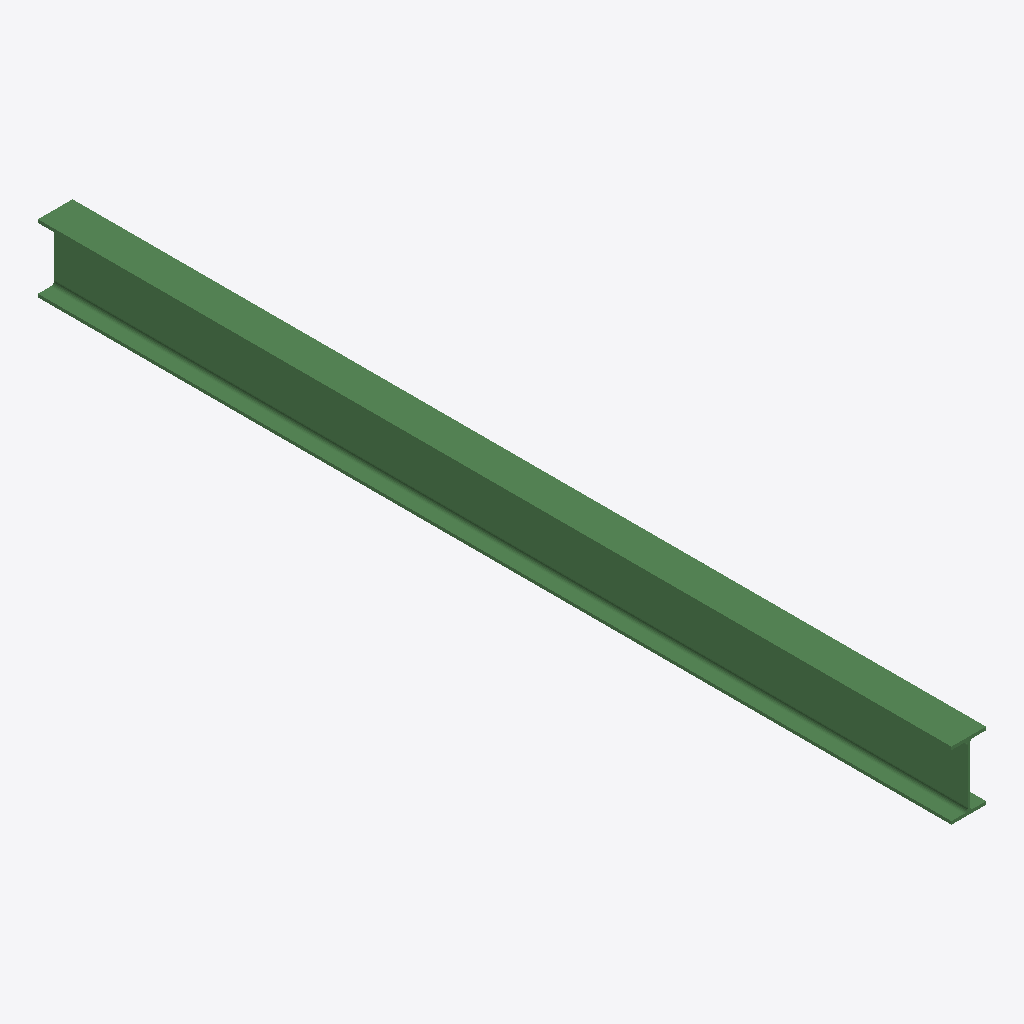
Isometric view of an IFC building model (IFC-SPF (STEP), schema IFC2X3, length unit millimetre), seen from the south-west, elements coloured by IFC class: 1 beam (green).
Extent 0.1 m × 2.2 m × 0.2 m (x, y, z). Storeys (1): Undefined at 0.00 m. Elements (1): 1 IfcBeam.

HEADER;
FILE_DESCRIPTION(('ViewDefinition[AISC_Steel_Detailing]','Option [BaseQuantities:Off]','Option [GridExport:On]','Option [Assemblies:Off]','Option [Bolts:On]','Option [Rebars:On]','Option [PourObjects:Off]','Option [Welds:On]','Option [SurfaceTreatments:On]','Option [LocationBy:0]','Option [ViewColors:Off]','Option [SectionedSpine:Off]','[2 more]'),'2;1');
FILE_NAME('b_825_Qty_1.ifc','2026-05-16T11:53:00',('GIOVANNIPC\\gcorrea'),('Structural Designer'),'IFC Database version: Work','Tekla Structures 2020 Service Pack 5, IFC Export','');
FILE_SCHEMA(('IFC2X3'));
ENDSEC;
DATA;
#37=IFCPROJECT('2G7ZFDNE16yBDU14FA92Me',#5,'Proyecto',$,$,$,$,(#11),#36);
#39=IFCSITE('2xvEzEinjBTea80yOTcujY',#5,'Obra',$,$,#38,$,$,.ELEMENT.,$,$,$,$,$);
#41=IFCBUILDING('3rRKeniMf69fzhuPvhYKkY',#5,'Undefined',$,$,#40,$,$,.ELEMENT.,$,$,$);
#43=IFCBUILDINGSTOREY('29hdEUCErFze9E_VIAceOd',#5,'Undefined',$,$,#42,$,$,.ELEMENT.,0.0);
#59=IFCBEAM('2K$Ia2aGHE9RfqUZp1iD98',#44,'BEAM','IPE160','IPE160',#48,#58,'ID94fd2902-9104-4e25-ba74-7a3cc1b0d248');
ENDSEC;
